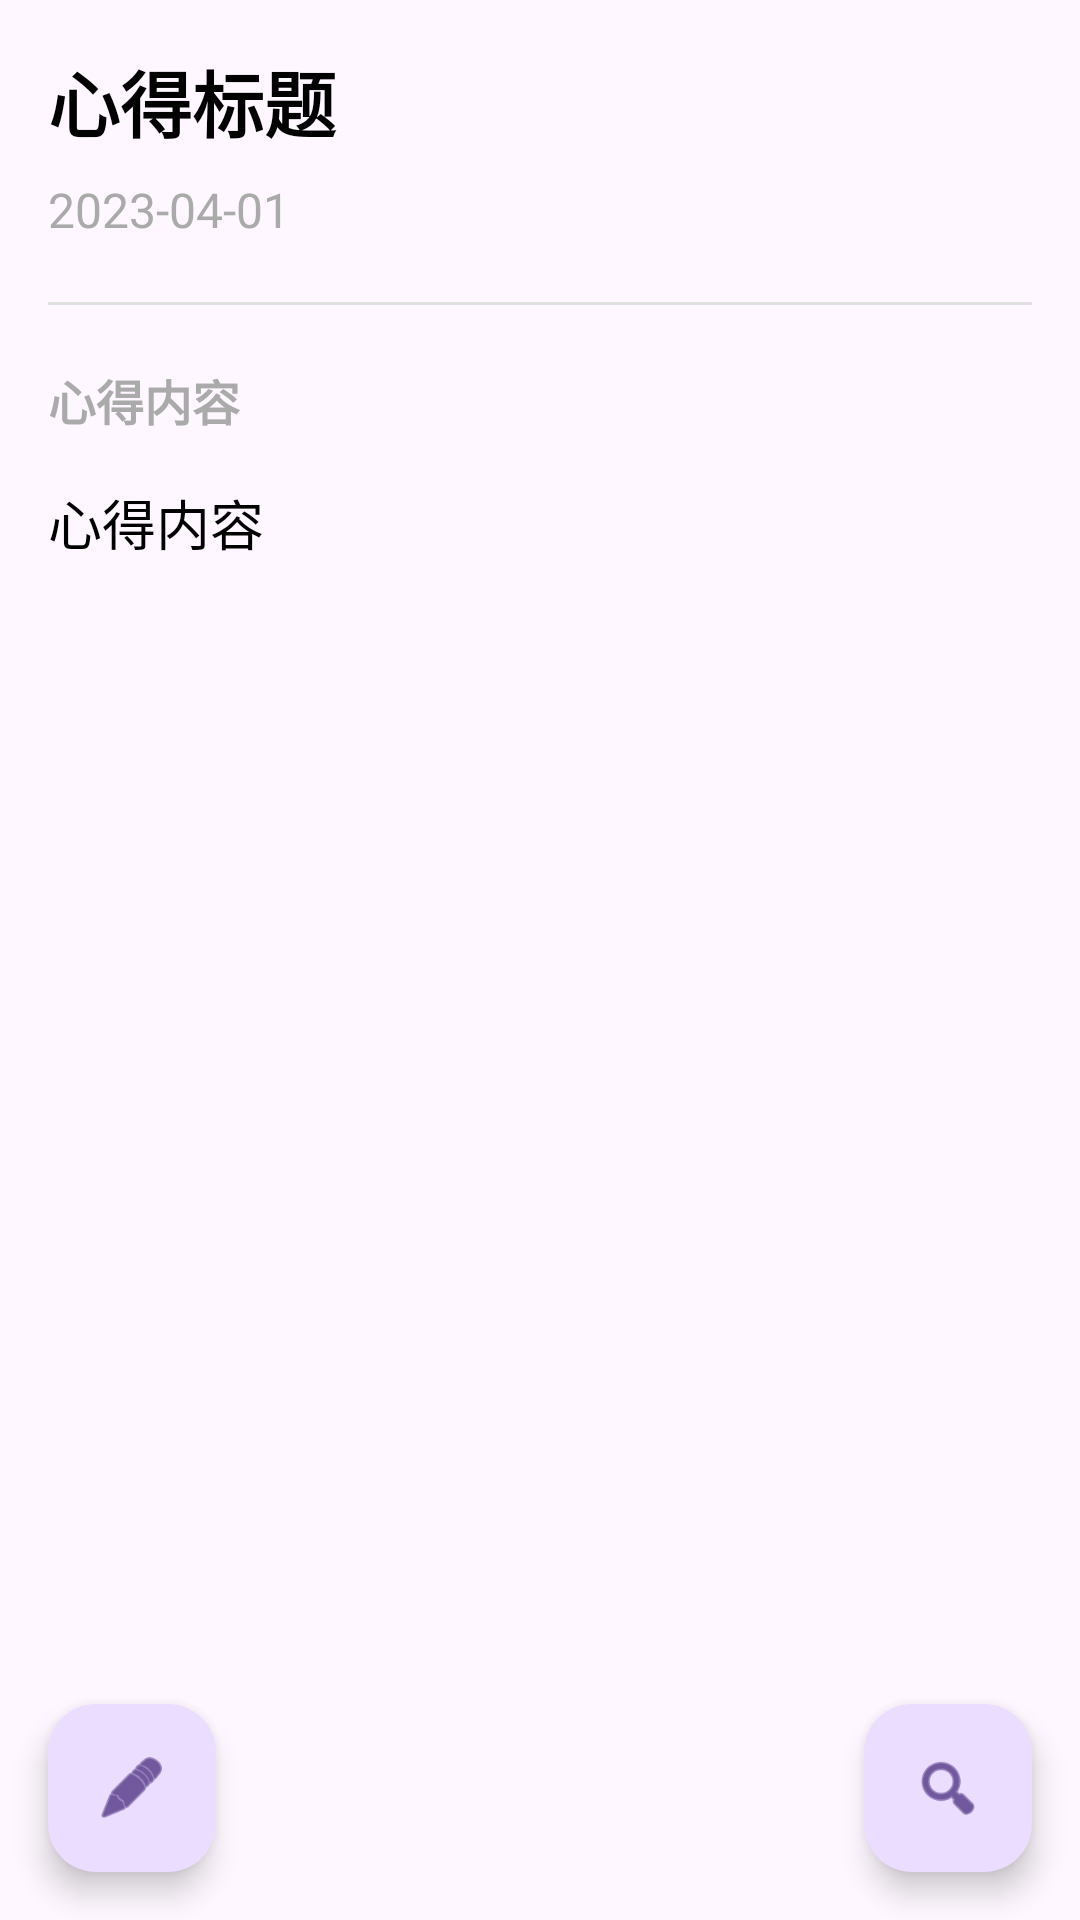

Android layout source for this screen:
<!-- AndroidManifest.xml: activity theme Theme.Bytebar -->
<!-- res/layout/activity_note_detail.xml -->
<?xml version="1.0" encoding="utf-8"?>
<FrameLayout xmlns:android="http://schemas.android.com/apk/res/android"
    xmlns:app="http://schemas.android.com/apk/res-auto"
    android:layout_width="match_parent"
    android:layout_height="match_parent">

    <ScrollView
        android:layout_width="match_parent"
        android:layout_height="match_parent"
        android:padding="16dp">

        <LinearLayout
            android:layout_width="match_parent"
            android:layout_height="wrap_content"
            android:orientation="vertical">

            <TextView
                android:id="@+id/note_title"
                android:layout_width="match_parent"
                android:layout_height="wrap_content"
                android:text="@string/note_title_hint"
                android:textColor="@android:color/black"
                android:textSize="24sp"
                android:textStyle="bold" />

            <TextView
                android:id="@+id/note_date"
                android:layout_width="wrap_content"
                android:layout_height="wrap_content"
                android:text="2023-04-01"
                android:textSize="16sp"
                android:layout_marginTop="8dp"
                android:textColor="@android:color/darker_gray" />

            <View
                android:layout_width="match_parent"
                android:layout_height="1dp"
                android:layout_marginVertical="20dp"
                android:background="#E0E0E0" />

            <TextView
                android:id="@+id/plan_content_label"
                android:layout_width="match_parent"
                android:layout_height="wrap_content"
                android:text="@string/note_content_label"
                android:textColor="@android:color/darker_gray"
                android:textSize="16sp"
                android:textStyle="bold" />

            <TextView
                android:id="@+id/note_content"
                android:layout_width="match_parent"
                android:layout_height="wrap_content"
                android:text="@string/note_content_hint"
                android:textColor="@android:color/black"
                android:textSize="18sp"
                android:layout_marginTop="16dp"
                android:lineSpacingExtra="8dp" />

        </LinearLayout>

    </ScrollView>

    <com.google.android.material.floatingactionbutton.FloatingActionButton
        android:id="@+id/edit_button"
        android:layout_width="wrap_content"
        android:layout_height="wrap_content"
        android:layout_gravity="start|bottom"
        android:layout_margin="16dp"
        android:src="@android:drawable/ic_menu_edit" />

    <com.google.android.material.floatingactionbutton.FloatingActionButton
        android:id="@+id/polish_button"
        android:layout_width="wrap_content"
        android:layout_height="wrap_content"
        android:layout_gravity="bottom|end"
        android:layout_margin="16dp"
        android:layout_marginBottom="80dp"
        android:src="@android:drawable/ic_menu_search" />

</FrameLayout>
<!-- resources referenced by this layout -->
<resources>
  <string name="note_content_hint">心得内容</string>
  <string name="note_content_label">心得内容</string>
  <string name="note_title_hint">心得标题</string>
  <style name="Theme.Bytebar" parent="Theme.MaterialComponents.DayNight.NoActionBar">
          
          <item name="colorPrimary">@color/purple_500</item>
          <item name="colorPrimaryVariant">@color/purple_700</item>
          <item name="colorOnPrimary">@color/white</item>
          
          <item name="colorSecondary">@color/teal_200</item>
          <item name="colorSecondaryVariant">@color/teal_700</item>
          <item name="colorOnSecondary">@color/black</item>
          
          <item name="android:statusBarColor">?attr/colorPrimaryVariant</item>
          
      </style>
  <!-- not gathered from this repository: default colours our renderer supplied (Android Studio template values) -->
  <color name="purple_500">#FF6200EE</color>
  <color name="purple_700">#FF3700B3</color>
  <color name="teal_200">#FF03DAC5</color>
  <color name="teal_700">#FF018786</color>
  <color name="black">#FF000000</color>
  <color name="white">#FFFFFFFF</color>
</resources>
